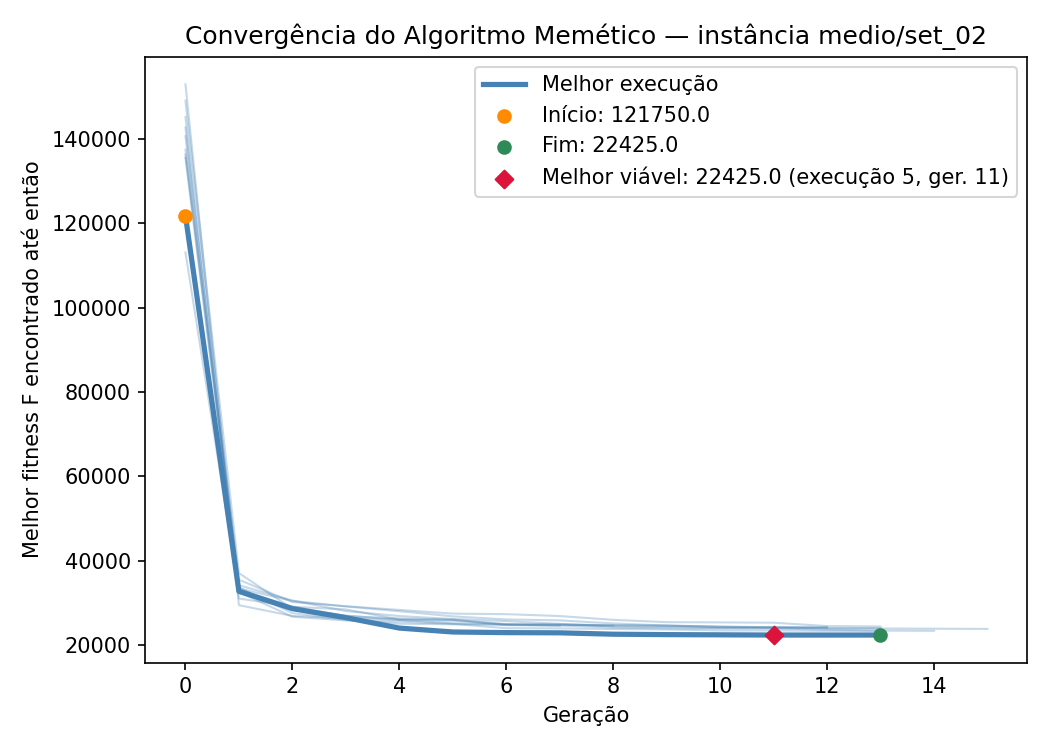

The file beside this chart, header and first rows:
iteration, generation, best_fitness, best_capacity_violation
1, 0, 145150, 50
1, 1, 34225, 2
1, 2, 30625, 0
1, 3, 28100, 0
1, 4, 26925, 0
1, 5, 26225, 0
1, 6, 25725, 0
1, 7, 25075, 0
1, 8, 24475, 0
1, 9, 24325, 0
1, 10, 24075, 0
1, 11, 24075, 0
1, 12, 23975, 0
1, 13, 23975, 0
1, 14, 23925, 0
1, 15, 23875, 0
2, 0, 136175, 46
2, 1, 35525, 1
2, 2, 30250, 0
2, 3, 29250, 0
2, 4, 28375, 0
2, 5, 27500, 0
2, 6, 27375, 0
2, 7, 26925, 0
2, 8, 26025, 0
2, 9, 25475, 0
2, 10, 25425, 0
2, 11, 25350, 0
2, 12, 24550, 0
2, 13, 24450, 0
3, 0, 142650, 49
3, 1, 31075, 0
3, 2, 29175, 0
3, 3, 26925, 0
3, 4, 26350, 0
3, 5, 26100, 0
3, 6, 24775, 0
3, 7, 24600, 0
4, 0, 149000, 52
4, 1, 37100, 2
4, 2, 28650, 0
4, 3, 27050, 0
4, 4, 26000, 0
4, 5, 25200, 0
4, 6, 24900, 0
4, 7, 24900, 0
4, 8, 24675, 0
5, 0, 121750, 37
5, 1, 32775, 1
5, 2, 28675, 0
5, 3, 26550, 1
5, 4, 24075, 0
5, 5, 23150, 0
5, 6, 23000, 0
5, 7, 22950, 0
5, 8, 22625, 0
5, 9, 22525, 0
5, 10, 22475, 0
5, 11, 22425, 0
5, 12, 22425, 0
... 70 more rows
